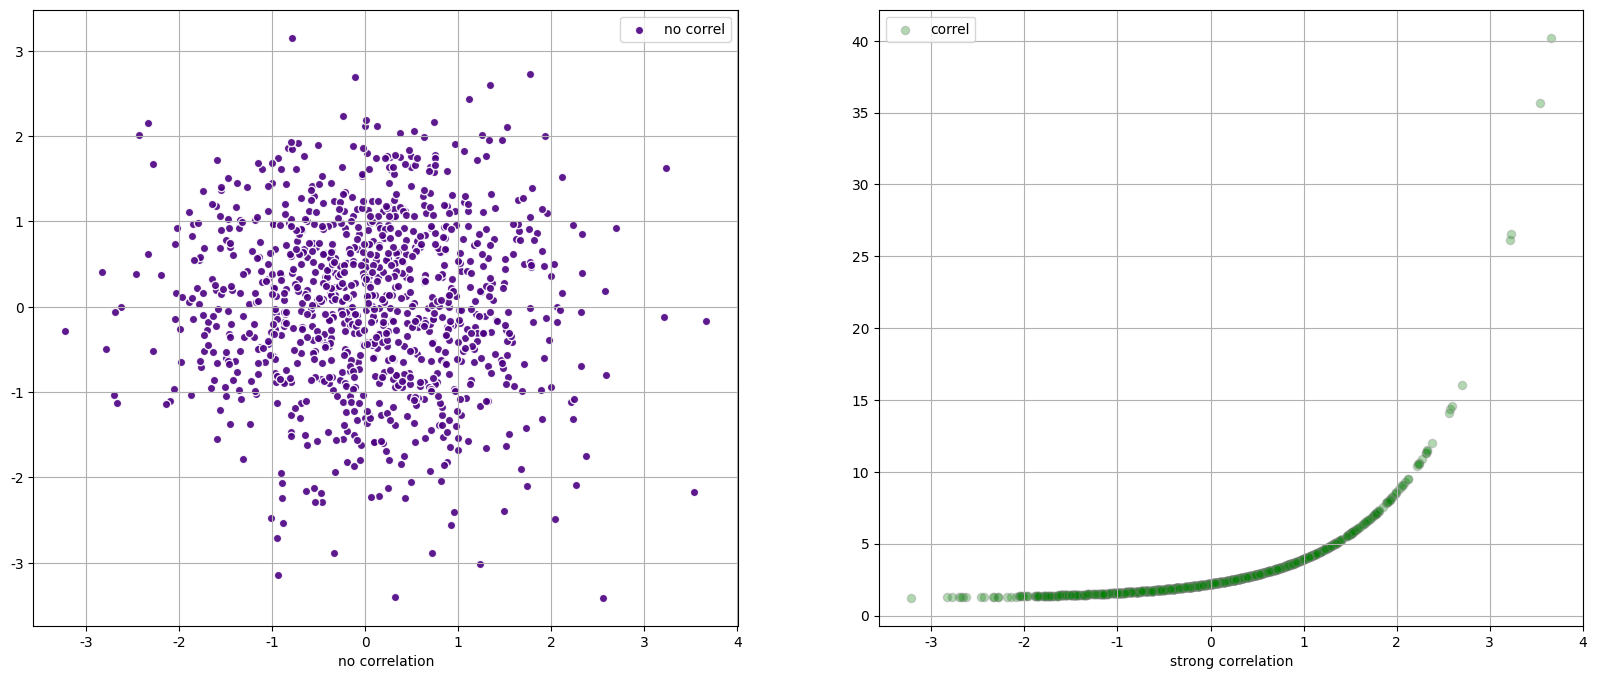

This chart was generated by the following Python code:
# -*- coding: utf-8 -*-
# [redacted]
# create_time   2019/11/8 14:10
# file_name     scatter.py

import os
import numpy as np
from matplotlib import pyplot as plt
import matplotlib
# pyplot并不默认支持中文显示，需要rcParams修改字体实现。'Microsoft YaHei'：微软雅黑字体风格
matplotlib.rcParams['font.family'] = 'Microsoft YaHei'

""" 散点图 """

# 用散点图实例
fig, axes = plt.subplots(nrows=1, ncols=2, figsize=(20, 8), dpi=100)

# numpy.random.randn(d0, d1, …, dn)是从标准正态分布中返回一个或多个样本值。
# numpy.random.rand(d0, d1, …, dn)的随机样本位于[0, 1)之间。
x = np.random.randn(1000)
y1 = np.random.randn(len(x))
y2 = 1.2 + np.exp(x)  # np.exp(x)：求x的幂次方

# x,y数组数据；color线条颜色；alpha透明度；edgecolors轮廓颜色；更多参数，参考：https://blog.csdn.net/xiaobaicai4552/article/details/79065990 或 官网
axes[0].scatter(x, y1, color='indigo', alpha=0.9, edgecolors='white', label='no correl')
axes[1].scatter(x, y2, color='green', alpha=0.3, edgecolors='grey', label='correl')

axes[0].set_xlabel("no correlation")
axes[1].set_xlabel("strong correlation")

# 设置网格，配置默认
axes[0].grid(True)
axes[1].grid(True)

axes[0].legend(loc="best")
axes[1].legend(loc="best")

plt.savefig(os.path.join(os.getcwd(), "scatter_01.png"))
plt.show()
